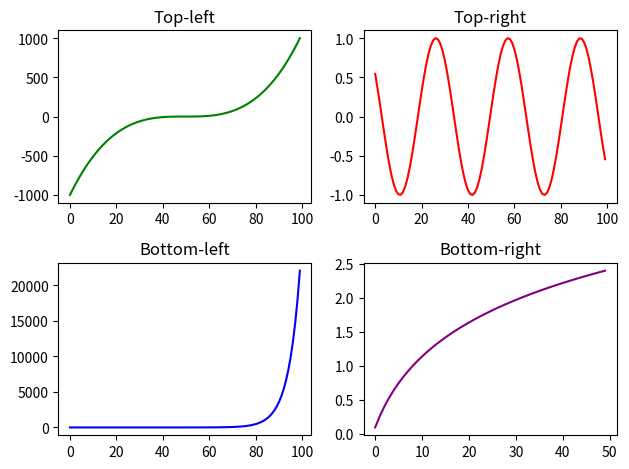

Recreate this plot in Python.
import matplotlib.pyplot as plt
import numpy as np

# #### **1. Basic Plotting**
# - **Task**: Plot the function $ f(x) = x^2 - 4x + 4 $ for $ x $ values between -10 and 10.
# Customize the plot with appropriate labels for the axes and a title.

# array = np.linspace(-10, 10, 100)
# array = array ** 2 - 4 * array + 4

# plt.plot(array)
# plt.show()


# #### **2. Sine and Cosine Plot**
# - **Task**: Plot $ \sin(x) $ and $ \cos(x) $ on the same graph for $ x $ values ranging from 0 to $ 2\pi $. 
# Use different line styles, markers, and colors to distinguish between the two functions. Add a legend.

# array = np.linspace(0, (2/np.pi)+1, 10)

# array_sin = np.sin(array)
# array_cos = np.cos(array)

# plt.plot(array_sin, label="sin", color="b", marker="*", linestyle="-.")
# plt.plot(array_cos, label="cos", color="r", marker="o", linestyle="--")
# plt.legend()

# plt.show()


# #### **3. Subplots**
# - **Task**: Create a 2x2 grid of subplots. In each subplot, plot:
#   - Top-left: $ f(x) = x^3 $
#   - Top-right: $ f(x) = \sin(x) $
#   - Bottom-left: $ f(x) = e^x $
#   - Bottom-right: $ f(x) = \log(x+1) $ (for $ x \geq 0 $)

#   Customize each plot with titles, axis labels, and different colors.

array = np.linspace(-10, 10, 100)
top_left = array ** 3
top_right = np.sin(array)
bottom_left = np.e ** array
array = array[array >= 0]
bottom_right = np.log(array+1)

plt.subplot(2, 2, 1)
plt.plot(top_left, color="g")
plt.title("Top-left")

plt.subplot(2, 2, 2)
plt.plot(top_right,  color="r")
plt.title("Top-right")

plt.subplot(2, 2, 3)
plt.plot(bottom_left,  color="blue")
plt.title("Bottom-left")

plt.subplot(2, 2, 4)
plt.plot(bottom_right,  color="purple")
plt.title("Bottom-right")

plt.tight_layout()
plt.show()


